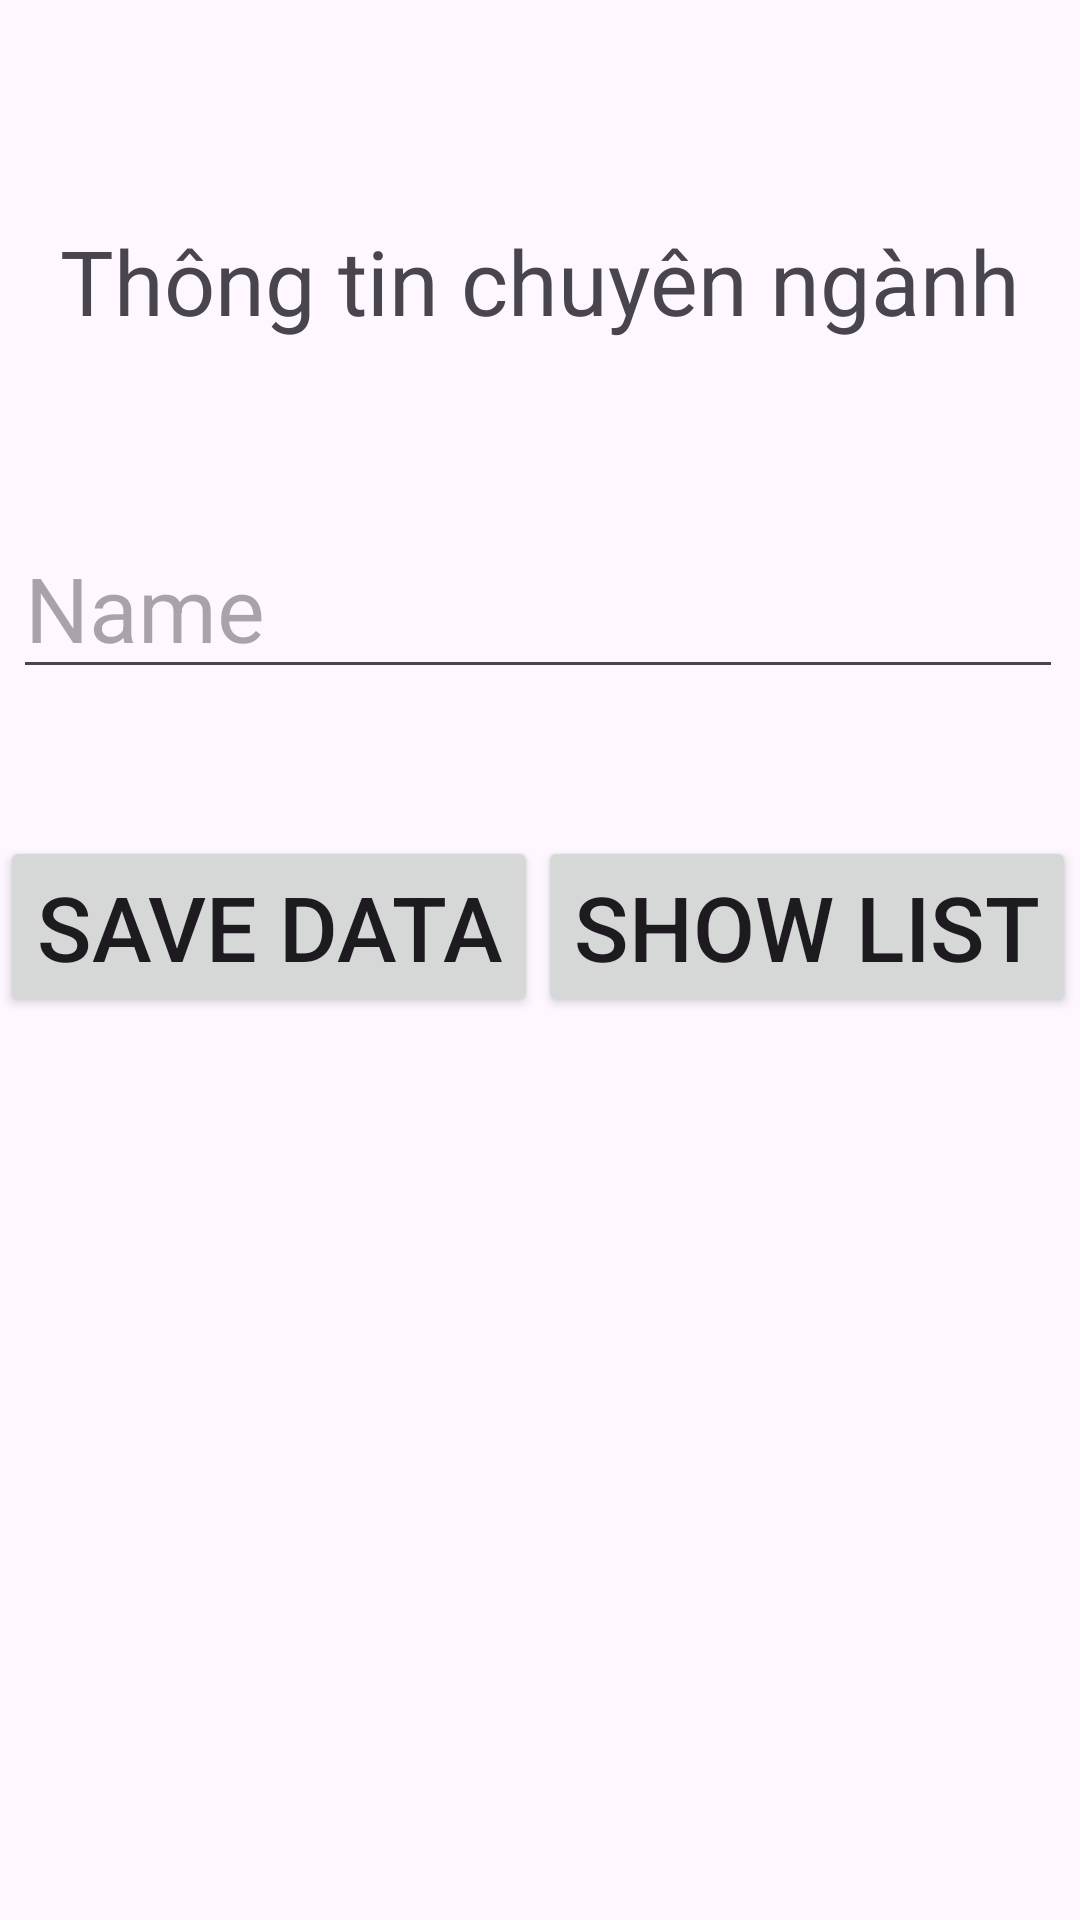

This screen was rendered from an Android layout file. Write that file and the resources it references.
<!-- AndroidManifest.xml: application theme Theme.PE_SE161748 -->
<!-- res/layout/activity_addcn.xml -->
<?xml version="1.0" encoding="utf-8"?>
<androidx.constraintlayout.widget.ConstraintLayout xmlns:android="http://schemas.android.com/apk/res/android"
    xmlns:app="http://schemas.android.com/apk/res-auto"
    xmlns:tools="http://schemas.android.com/tools"
    android:layout_width="match_parent"
    android:layout_height="match_parent"
    tools:context=".activity.MainActivity">

    <TextView
        android:id="@+id/txtTitle"
        android:layout_width="350dp"
        android:layout_height="150dp"
        android:gravity="center"
        android:text="Thông tin chuyên ngành"
        android:textSize="30dp"
        app:layout_constraintBottom_toBottomOf="parent"
        app:layout_constraintEnd_toEndOf="parent"
        app:layout_constraintStart_toStartOf="parent"
        app:layout_constraintTop_toTopOf="parent"
        app:layout_constraintVertical_bias="0.038" />

    <EditText
        android:id="@+id/etcnName"
        android:layout_width="wrap_content"
        android:layout_height="wrap_content"
        android:ems="10"
        android:textSize="30dp"
        android:hint="Name"
        android:inputType="text"
        app:layout_constraintBottom_toBottomOf="parent"
        app:layout_constraintEnd_toEndOf="parent"
        app:layout_constraintHorizontal_bias="0.442"
        app:layout_constraintStart_toStartOf="parent"
        app:layout_constraintTop_toTopOf="parent"
        app:layout_constraintVertical_bias="0.296" />


    <Button
        android:id="@+id/btnSave"
        android:layout_width="wrap_content"
        android:layout_height="wrap_content"
        android:text="Save data"
        android:textAllCaps="true"
        android:textSize="30dp"
        app:layout_constraintBottom_toBottomOf="parent"
        app:layout_constraintEnd_toEndOf="parent"
        app:layout_constraintHorizontal_bias="0.0"
        app:layout_constraintStart_toStartOf="parent"
        app:layout_constraintTop_toTopOf="parent"
        app:layout_constraintVertical_bias="0.481" />

    <Button
        android:id="@+id/btnShowList"
        android:layout_width="wrap_content"
        android:layout_height="wrap_content"
        android:text="Show List"
        android:textAllCaps="true"
        android:textSize="30dp"
        app:layout_constraintBottom_toBottomOf="parent"
        app:layout_constraintEnd_toEndOf="parent"
        app:layout_constraintHorizontal_bias="0.0"
        app:layout_constraintStart_toEndOf="@+id/btnSave"
        app:layout_constraintTop_toTopOf="parent"
        app:layout_constraintVertical_bias="0.481" />

</androidx.constraintlayout.widget.ConstraintLayout>
<!-- resources referenced by this layout -->
<resources>
  <style name="Theme.PE_SE161748" parent="Base.Theme.PE_SE161748" />
  <style name="Base.Theme.PE_SE161748" parent="Theme.Material3.DayNight.NoActionBar">
          
          
      </style>
</resources>
